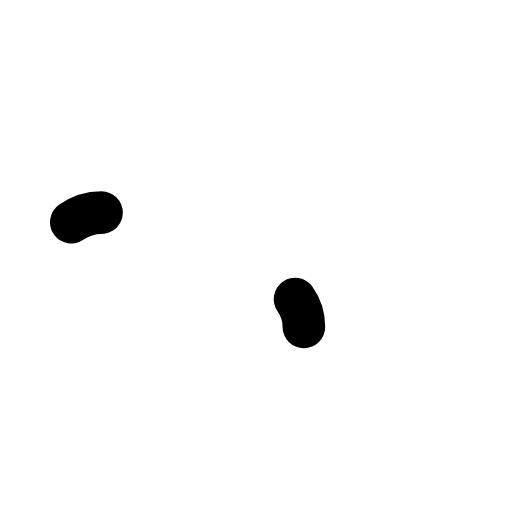
t = 0.00 s
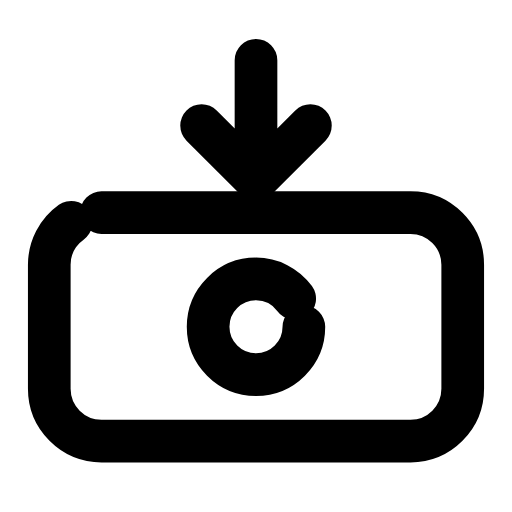
t = 0.24 s
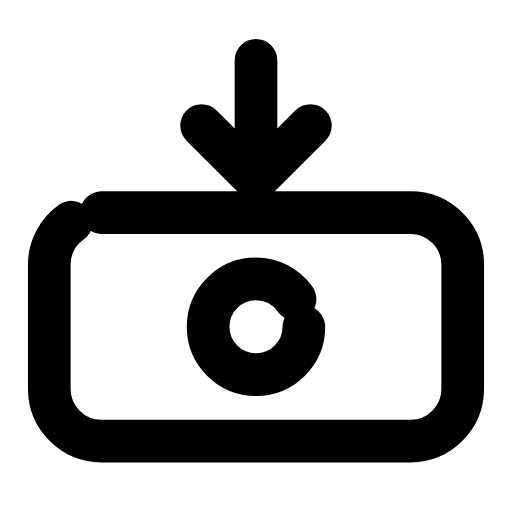
t = 0.47 s
t = 0.68 s: frame unchanged from t = 0.47 s, image omitted
t = 0.93 s: frame unchanged from t = 0.47 s, image omitted
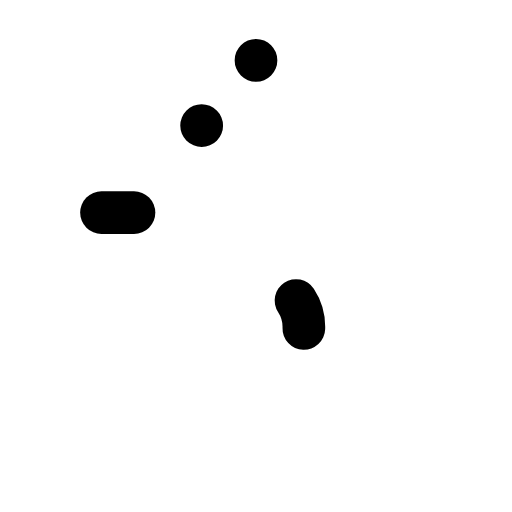
t = 1.17 s

The animated SVG that drew these frames (rendered in a browser with its animation timeline set to each time). Animation: 3 SMIL elements (animate=3); one cycle of 1.40 s, repeats indefinitely.

<svg xmlns="http://www.w3.org/2000/svg" width="24" height="24" viewBox="0 0 24 24" fill="none"><g transform="translate(-0.24 -0.235) scale(1.02)"><rect stroke="currentColor" stroke-width="1.961" stroke-linecap="round" stroke-linejoin="round" fill="none" x="2.5" y="10" width="19" height="10.5" rx="2.4" pathLength="1" stroke-dasharray="1"><animate attributeName="stroke-dashoffset" values="1;1;0;0;0;0;1;1;1" keyTimes="0;0;0.189;0.45;0.6;0.774;0.9;0.9;1" dur="1.4s" repeatCount="indefinite" calcMode="spline" keySplines="0.16 1 0.3 1;0.16 1 0.3 1;0.16 1 0.3 1;0.16 1 0.3 1;0.16 1 0.3 1;0.16 1 0.3 1;0.16 1 0.3 1;0.16 1 0.3 1"/></rect><circle stroke="currentColor" stroke-width="1.961" stroke-linecap="round" stroke-linejoin="round" fill="none" cx="12" cy="15.25" r="2.2" pathLength="1" stroke-dasharray="1"><animate attributeName="stroke-dashoffset" values="1;1;0;0;0;0;1;1;1" keyTimes="0;0.0315;0.2205;0.45;0.6;0.753;0.879;0.9;1" dur="1.4s" repeatCount="indefinite" calcMode="spline" keySplines="0.16 1 0.3 1;0.16 1 0.3 1;0.16 1 0.3 1;0.16 1 0.3 1;0.16 1 0.3 1;0.16 1 0.3 1;0.16 1 0.3 1;0.16 1 0.3 1"/></circle><path stroke="currentColor" stroke-width="1.961" stroke-linecap="round" stroke-linejoin="round" fill="none" d="M12 3L12 8.5M9.5 6L12 8.5L14.5 6" pathLength="1" stroke-dasharray="1"><animate attributeName="stroke-dashoffset" values="1;1;0;0;0;0;1;1;1" keyTimes="0;0.063;0.252;0.45;0.6;0.732;0.858;0.9;1" dur="1.4s" repeatCount="indefinite" calcMode="spline" keySplines="0.16 1 0.3 1;0.16 1 0.3 1;0.16 1 0.3 1;0.16 1 0.3 1;0.16 1 0.3 1;0.16 1 0.3 1;0.16 1 0.3 1;0.16 1 0.3 1"/></path></g></svg>
